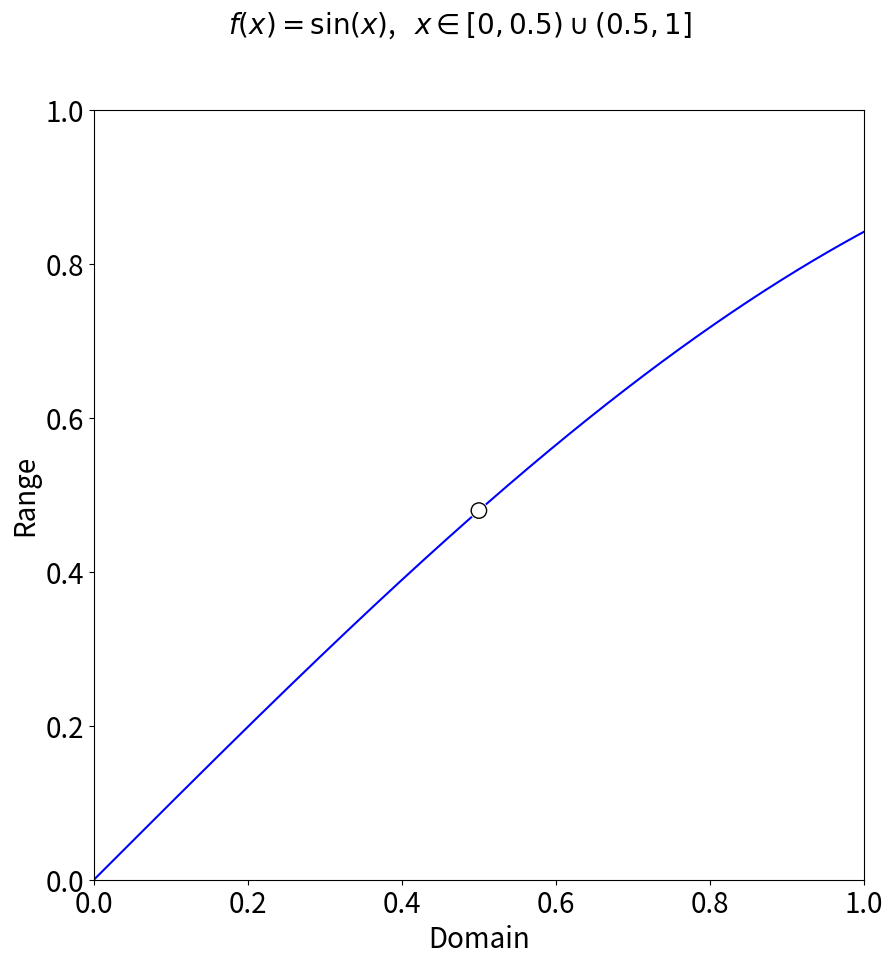

Source code (Python):
import numpy as np
import matplotlib.pyplot as plt


x = np.linspace(0,0.49,5000)
y = np.sin(x)
u = np.linspace(0.51, 1, 5000)
v = np.sin(u)


fig, ax = plt.subplots(figsize=(15,10))
ax.plot(x, y, c='b')
ax.plot(u, v, c='b')
circle = plt.Circle((0.5, np.sin(0.5)), 0.01, fill=False)
ax.set_aspect(1)
ax.add_artist(circle)
plt.xlabel('Domain', fontsize=20)
plt.ylabel('Range', fontsize=20)
plt.xticks(fontsize=20)
plt.yticks(fontsize=20)
plt.xlim(0, 1)
plt.ylim(0,1)
fig.suptitle('$f(x)=\sin(x)$, ' + ' ' + ' $x \in [0,0.5)\cup(0.5,1]$',\
    fontsize=20)
plt.show()